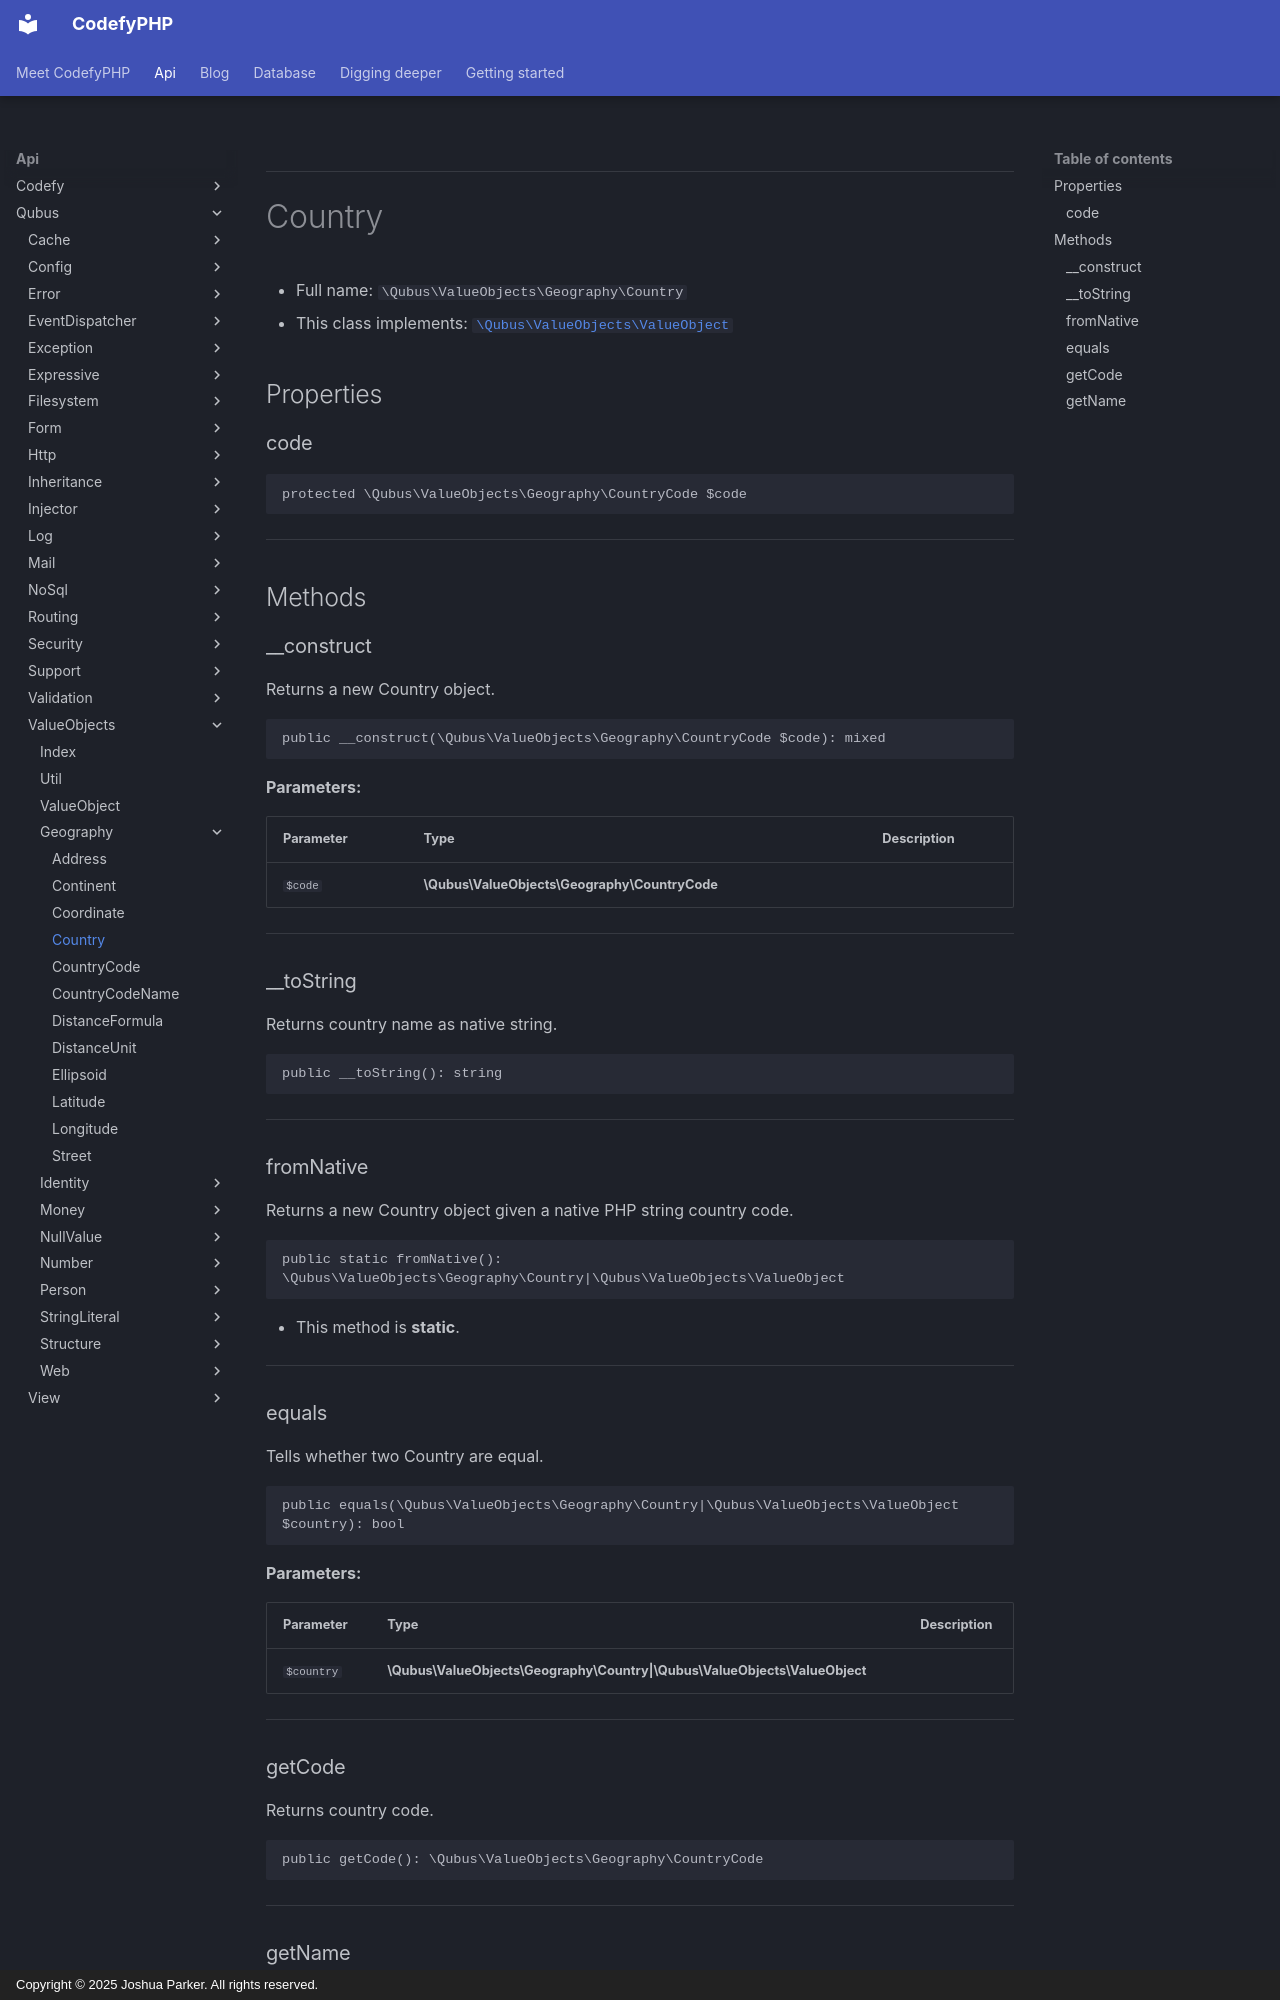

repository: codefyphp/docs · page: api/Qubus/ValueObjects/Geography/Country/index.html · generator: mkdocs · copyright: Copyright © 2025 Joshua Parker. All rights reserved.

***

# Country





* Full name: `\Qubus\ValueObjects\Geography\Country`
* This class implements:
[`\Qubus\ValueObjects\ValueObject`](../ValueObject.md)



## Properties


### code



```php
protected \Qubus\ValueObjects\Geography\CountryCode $code
```






***

## Methods


### __construct

Returns a new Country object.

```php
public __construct(\Qubus\ValueObjects\Geography\CountryCode $code): mixed
```








**Parameters:**

| Parameter | Type | Description |
|-----------|------|-------------|
| `$code` | **\Qubus\ValueObjects\Geography\CountryCode** |  |





***

### __toString

Returns country name as native string.

```php
public __toString(): string
```












***

### fromNative

Returns a new Country object given a native PHP string country code.

```php
public static fromNative(): \Qubus\ValueObjects\Geography\Country|\Qubus\ValueObjects\ValueObject
```



* This method is **static**.








***

### equals

Tells whether two Country are equal.

```php
public equals(\Qubus\ValueObjects\Geography\Country|\Qubus\ValueObjects\ValueObject $country): bool
```








**Parameters:**

| Parameter | Type | Description |
|-----------|------|-------------|
| `$country` | **\Qubus\ValueObjects\Geography\Country&#124;\Qubus\ValueObjects\ValueObject** |  |





***
